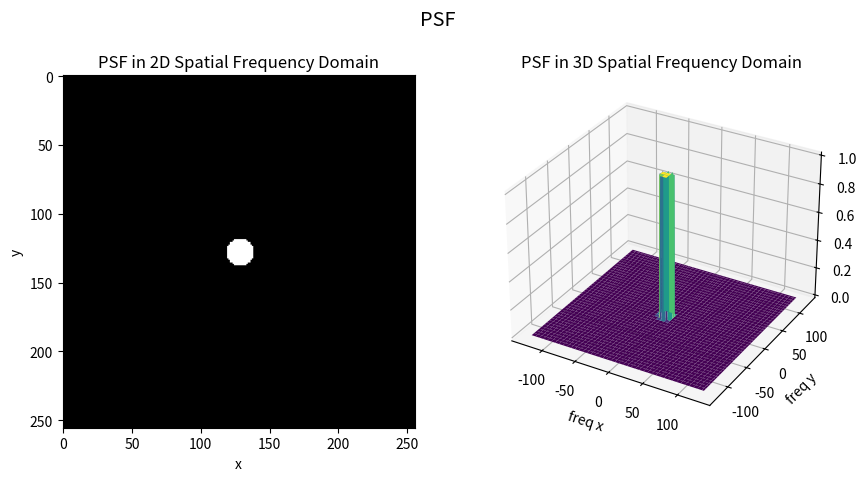

This figure's Python source: (Note: this script raises an exception after producing the figure.)
# midtest no 2
# [redacted]
# [redacted]

# i convert matlab program
import numpy as np
from numpy.fft import fft2, fftshift
import matplotlib.pyplot as plt


# set default size for matplotlib
plt.rcParams.update({'font.size': 10})


def get_PSF(PSF:int):
    """ create PSF, model of camera's aperture (bukaan kamera)\\
        return the PSF model and 2D plane as meshgrid\\
        
        PSF : int   the size of PSF\\
    """
    f = np.zeros((256, 256))     # create 2D matrix, all value 0
    # make a 2D plane (u x v)
    u, v = np.meshgrid(np.arange(-f.shape[0]//2, f.shape[0]//2), 
                        np.arange(-f.shape[1]//2, f.shape[1]//2), indexing='ij')
    H = u**2 + v**2 < PSF**2    # make circle, ilustrate the PSF
    return H, u, v


def get_OTF_MTF(H):
    """ OTF (optical transfer function) is fourier transform of PSF H\\
        MTF (modulation transfer function) is the absolute value of the fourier transform of the LSF\\
        
        H   : Any  PSF H\\
    """
    # compute 2D Fourier transform of the PSF H
    F = fft2(H)     # OTF
    # shift zero-frequency component to center of spectrum
    FF = fftshift(np.abs(F))    # np.abs(F) or FF is MTF
    return F, FF


def plot_PSF(u, v, H):
    """ plot single PSF in 2d and 3d spatial domain\\
        
        u   : Any   2d matrix for x line\\
        v   : Any   2d matrix for y line\\
        H   : Any   PSF H\\
    """
    fig = plt.figure(figsize=(10,5)); plt.suptitle('PSF', fontsize='x-large')

    ax1 = fig.add_subplot(121)
    ax1.imshow(H, cmap='gray')
    ax1.set_title('PSF in 2D Spatial Frequency Domain')
    ax1.set_xlabel('x')
    ax1.set_ylabel('y')

    ax2 = fig.add_subplot(122, projection='3d')
    ax2.plot_surface(u, v, H, cmap='viridis')
    ax2.set_title('PSF in 3D Spatial Frequency Domain')
    ax2.set_xlabel('freq x')
    ax2.set_ylabel('freq y')
    ax2.set_zlabel('magnitude')
    
    return fig


def plot_OTF_complex(u, v, F):
    """ represent 2d mapping for real and imaginer OTF\\
        3d (@1 plot) and 2d (@2 plots) in spatial frequency domain for each component\\
        so i have 2x3 plots in total\\
        
        u   : Any   2d matrix for x line\\
        v   : Any   2d matrix for y line\\
        H   : Any   PSF H\\
    """
    fig = plt.figure(figsize=(14,7)); plt.suptitle('OTF', fontsize='x-large')
    
    ax1 = fig.add_subplot(231, projection='3d')
    ax1.plot_surface(u, v, np.real(F), cmap='viridis')
    ax1.set_title('OTF Real')
    ax1.set_xlabel('freq x')
    ax1.set_ylabel('freq y')
    ax1.set_zlabel('magnitude')
    
    ax2 = fig.add_subplot(232)
    ax2.plot(u, np.real(F), linewidth='0.75')
    ax2.set_title('OTF Real vs Freq x')
    ax2.set_xlabel('freq x')
    ax2.set_ylabel('magnitude')

    ax3 = fig.add_subplot(233)
    ax3.plot(v, np.real(F), linewidth='0.75')
    ax3.set_title('OTF Real vs Freq y')
    ax3.set_xlabel('freq y')
    ax3.set_ylabel('magnitude')

    ax4 = fig.add_subplot(234, projection='3d')
    ax4.plot_surface(u, v, np.imag(F), cmap='viridis')
    ax4.set_title('OTF Imaginer')
    ax4.set_xlabel('freq x')
    ax4.set_ylabel('freq y')
    ax4.set_zlabel('magnitude')

    ax5 = fig.add_subplot(235)
    ax5.plot(u, np.imag(F), linewidth='0.75')
    ax5.set_title('OTF Imaginer vs Freq x')
    ax5.set_xlabel('freq x')
    ax5.set_ylabel('magnitude')

    ax6 = fig.add_subplot(236)
    ax6.plot(v, np.imag(F), linewidth='0.75')
    ax6.set_title('OTF Imaginer vs Freq y')
    ax6.set_xlabel('freq y')
    ax6.set_ylabel('magnitude')
    
    plt.subplots_adjust(wspace=0.5, hspace=0.5)
    return fig


def plot_MTF(u, v, FF):
    """ represent MTF (for single PSF) in 3d frequency domain

        u   : Any   2d matrix for x line\\
        v   : Any   2d matrix for y line\\
        FF  : Any   MTF FF\\
    """
    fig = plt.figure(); plt.suptitle('MTF', fontsize='x-large')

    ax1 = fig.add_subplot(111, projection='3d')
    ax1.plot_surface(u, v, FF, cmap='viridis')
    ax1.set_xlabel('freq x')
    ax1.set_ylabel('freq y')
    ax1.set_zlabel('magnitude')

    return fig


def plot_MTF_logpower(FF):
    """ represent MTF using log power along spatial frequency x and spatial frequncy y=0\\
        logpower vs spatial frequency x\\

        FF  : list  MTF FF\\
    """
    fig = plt.figure(); plt.suptitle('MTF Log Power', fontsize='x-large')
    ax1 = fig.add_subplot(111)

    x = np.arange(-256//2, 256//2)  # remapping the x axis in range (-128, 128)
    y = 20*np.log10( FF[:,128] )    # index 128 will choose the middle data/zero frequency
    ax1.plot(x, y, linewidth=0.75)
    ax1.set_title('20*log10(MTF) vs freq x')
    ax1.set_xlabel('freq x')
    ax1.set_ylabel('log power')
    plt.grid()

    return fig


def bulk_MTF_logpower(PSF:list):
    """ represent MTF using log power along spatial frequency x and spatial frequncy y=0\\
        logpower vs spatial frequency x\\

        PSF  : list of PSF size\\
    """
    FF_list = []
    sufix = ''
    for psf in PSF:
        H,_,_ = get_PSF(psf)
        _, FF = get_OTF_MTF(H)
        FF_list.append(FF)
        sufix += '%s' %psf
    
    fig = plt.figure(); plt.suptitle('MTF Log Power', fontsize='x-large')
    ax1 = fig.add_subplot(111)

    x = np.arange(-256//2, 256//2)  # remapping the x axis in range (-128, 128)
    for i, FF in enumerate(FF_list):
        y = 20*np.log10( FF[:,128] )    # index 128 will choose the middle data/zero frequency
        ax1.plot(x, y, label='PSF=%s' %PSF[i], linewidth=0.75)
    ax1.set_title('20*log10(MTF) vs freq x')
    ax1.set_xlabel('freq x')
    ax1.set_ylabel('log power')
    plt.legend(); plt.grid()
    
    fig.savefig('./midtest/img/no02_mtf_logpower_%s.jpg' %sufix, dpi=144)


def analysis_single_PSF(PSF:int, isSave:bool=1, isShow:bool=0):
    """ analysis single PSF\\
        - get the PSF H\\
        - get the OTF and MTF\\
        - plot PSF 2d 3d\\
        - plot OTF complex 3d, 2d for real imaginer\\
        - plot MTF 3d\\
        - plot MTF log power\\
        
        PSF : int   the size of PSF\\
        isSave  : bool
        isShow  : bool
    """
    H, u, v = get_PSF(PSF)
    F, FF = get_OTF_MTF(H)

    fig1 = plot_PSF(u, v, H)
    if isSave: fig1.savefig('./midtest/img/no02_psf_%s.jpg' %PSF, dpi=144)

    fig2 = plot_OTF_complex(u, v, F)
    if isSave: fig2.savefig('./midtest/img/no02_otf_real_imag_%s.jpg' %PSF, dpi=144)

    fig3 = plot_MTF(u, v, FF)
    if isSave: fig3.savefig('./midtest/img/no02_mtf_%s.jpg' %PSF, dpi=144)

    fig4 = plot_MTF_logpower(FF)
    if isSave: fig4.savefig('./midtest/img/no02_mtf_logpower_%s.jpg' %PSF, dpi=144)
    
    if isShow: plt.show()


if __name__ == "__main__":
    print('Running PSF analysis ...')
    PSF_list = [10,20,30,40]
    
    for psf in PSF_list:
        print('    Analysis PSF=%s ...' %psf, end=' ')
        analysis_single_PSF(PSF=psf, isSave=1, isShow=0)
        print('Done')
    
    print('    Analysis all MTF logpower ...', end=' ')
    bulk_MTF_logpower(PSF_list)
    print('Done')

    print('Done')